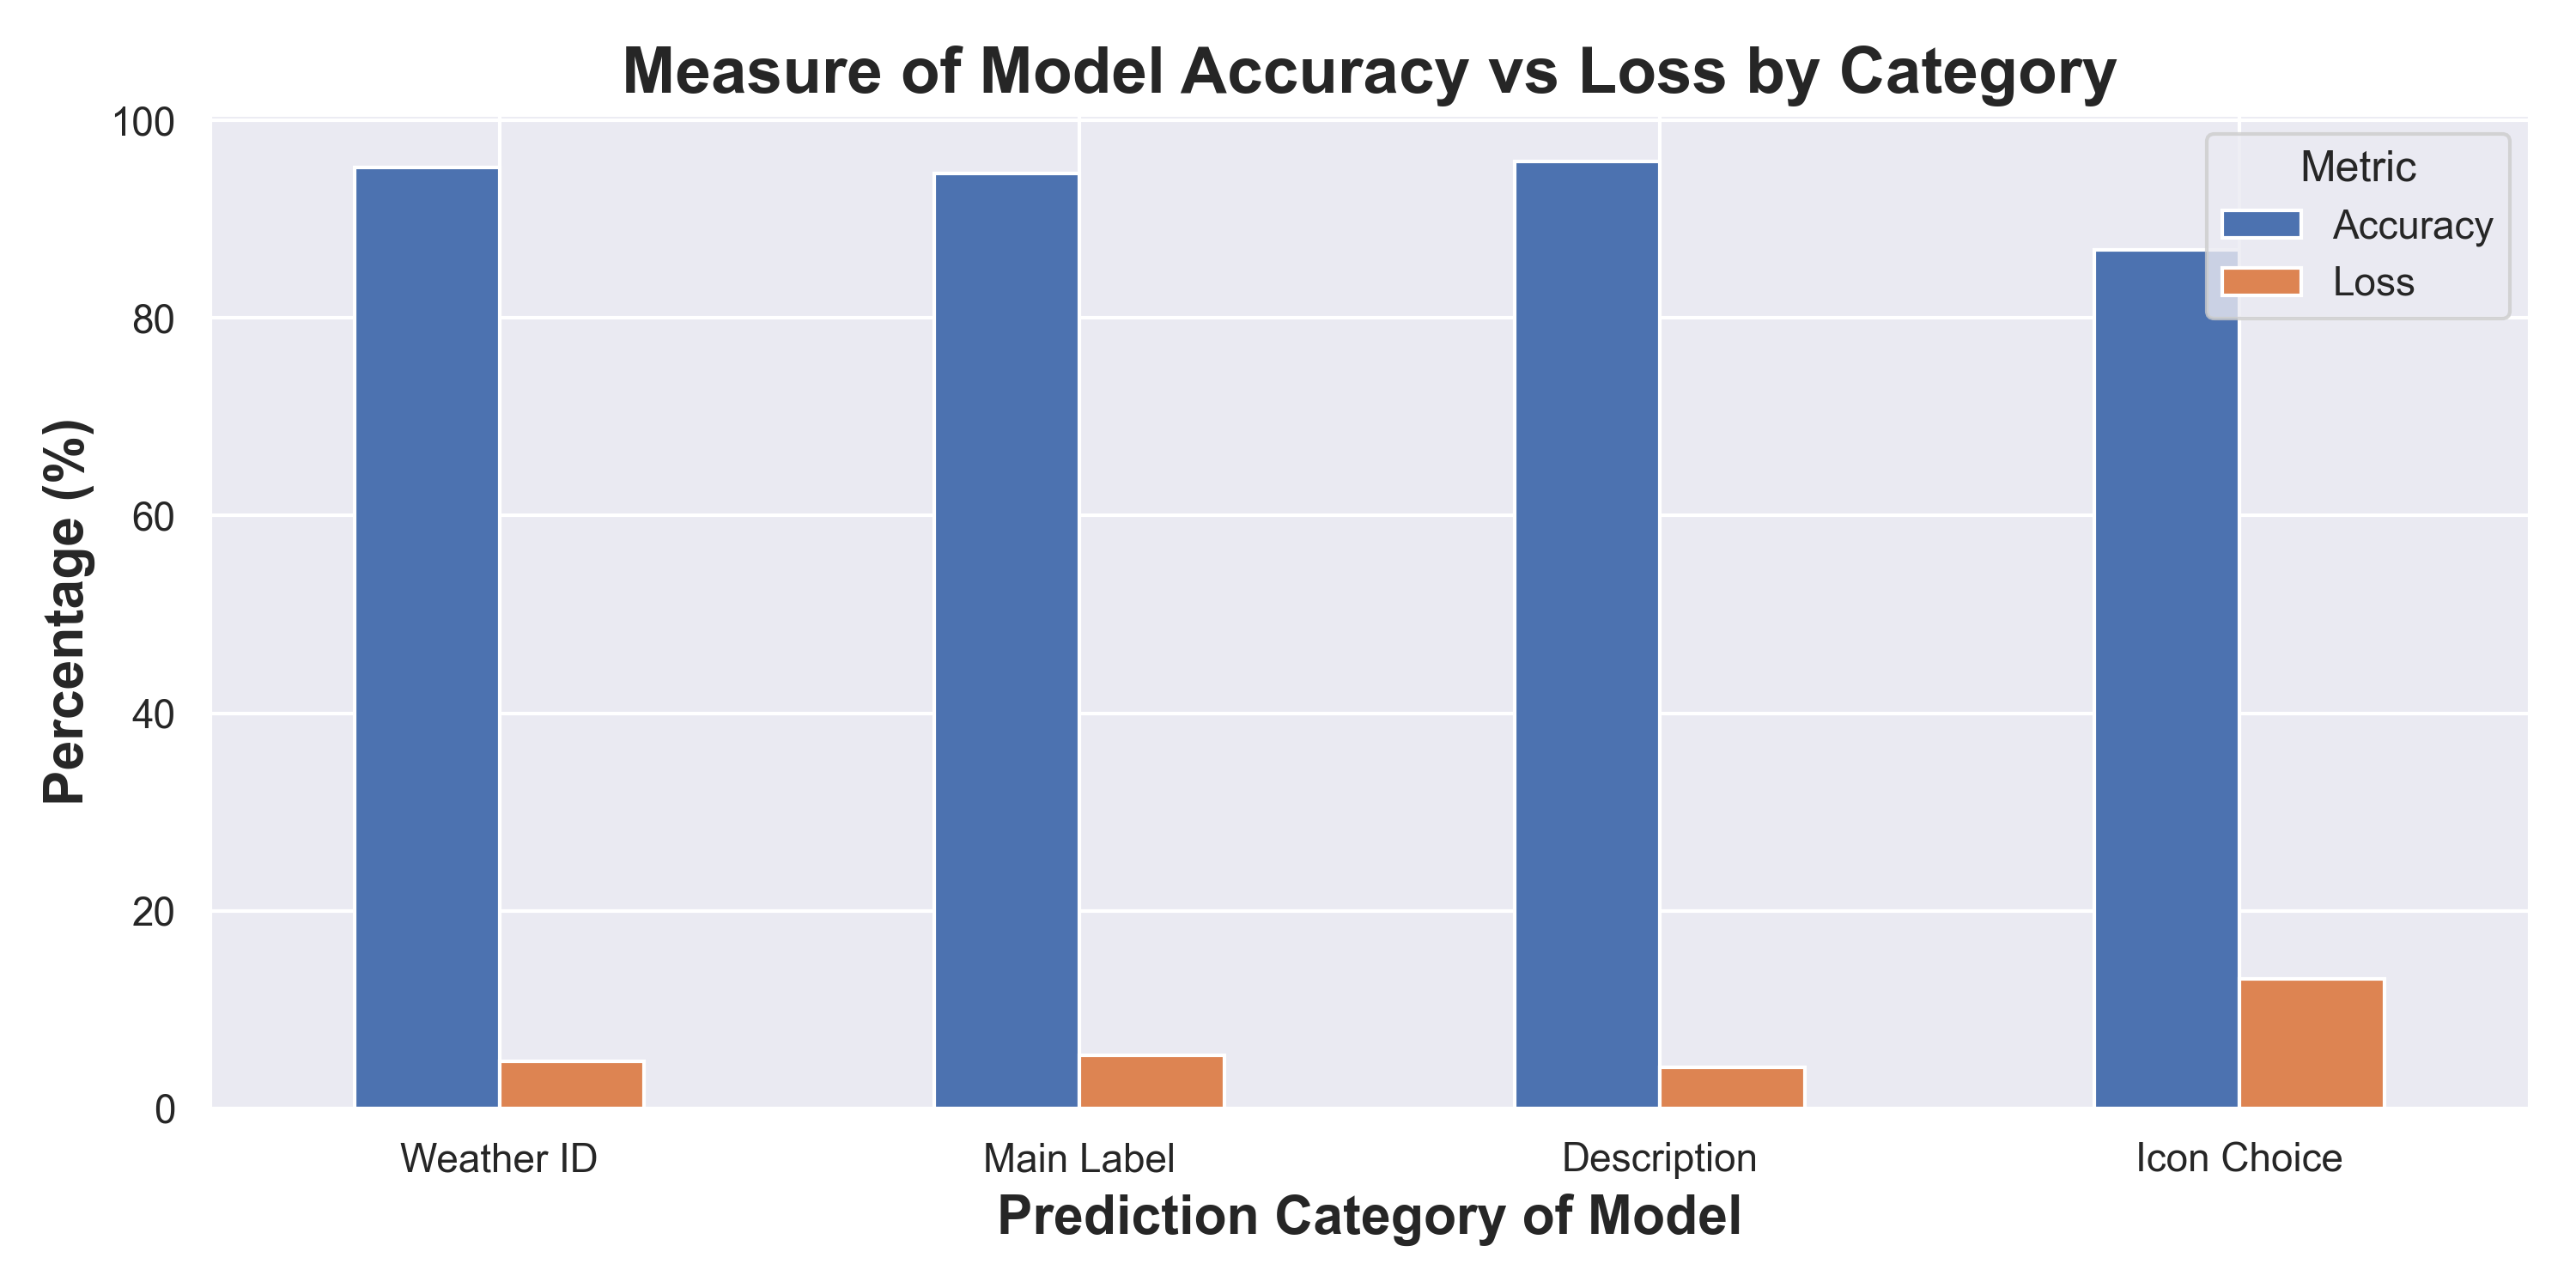

The file beside this chart, header and first rows:
Category, Accuracy, Loss
Weather ID, 95.24, 4.762
Main Label, 94.64, 5.357
Description, 95.83, 4.167
Icon Choice, 86.9, 13.1
